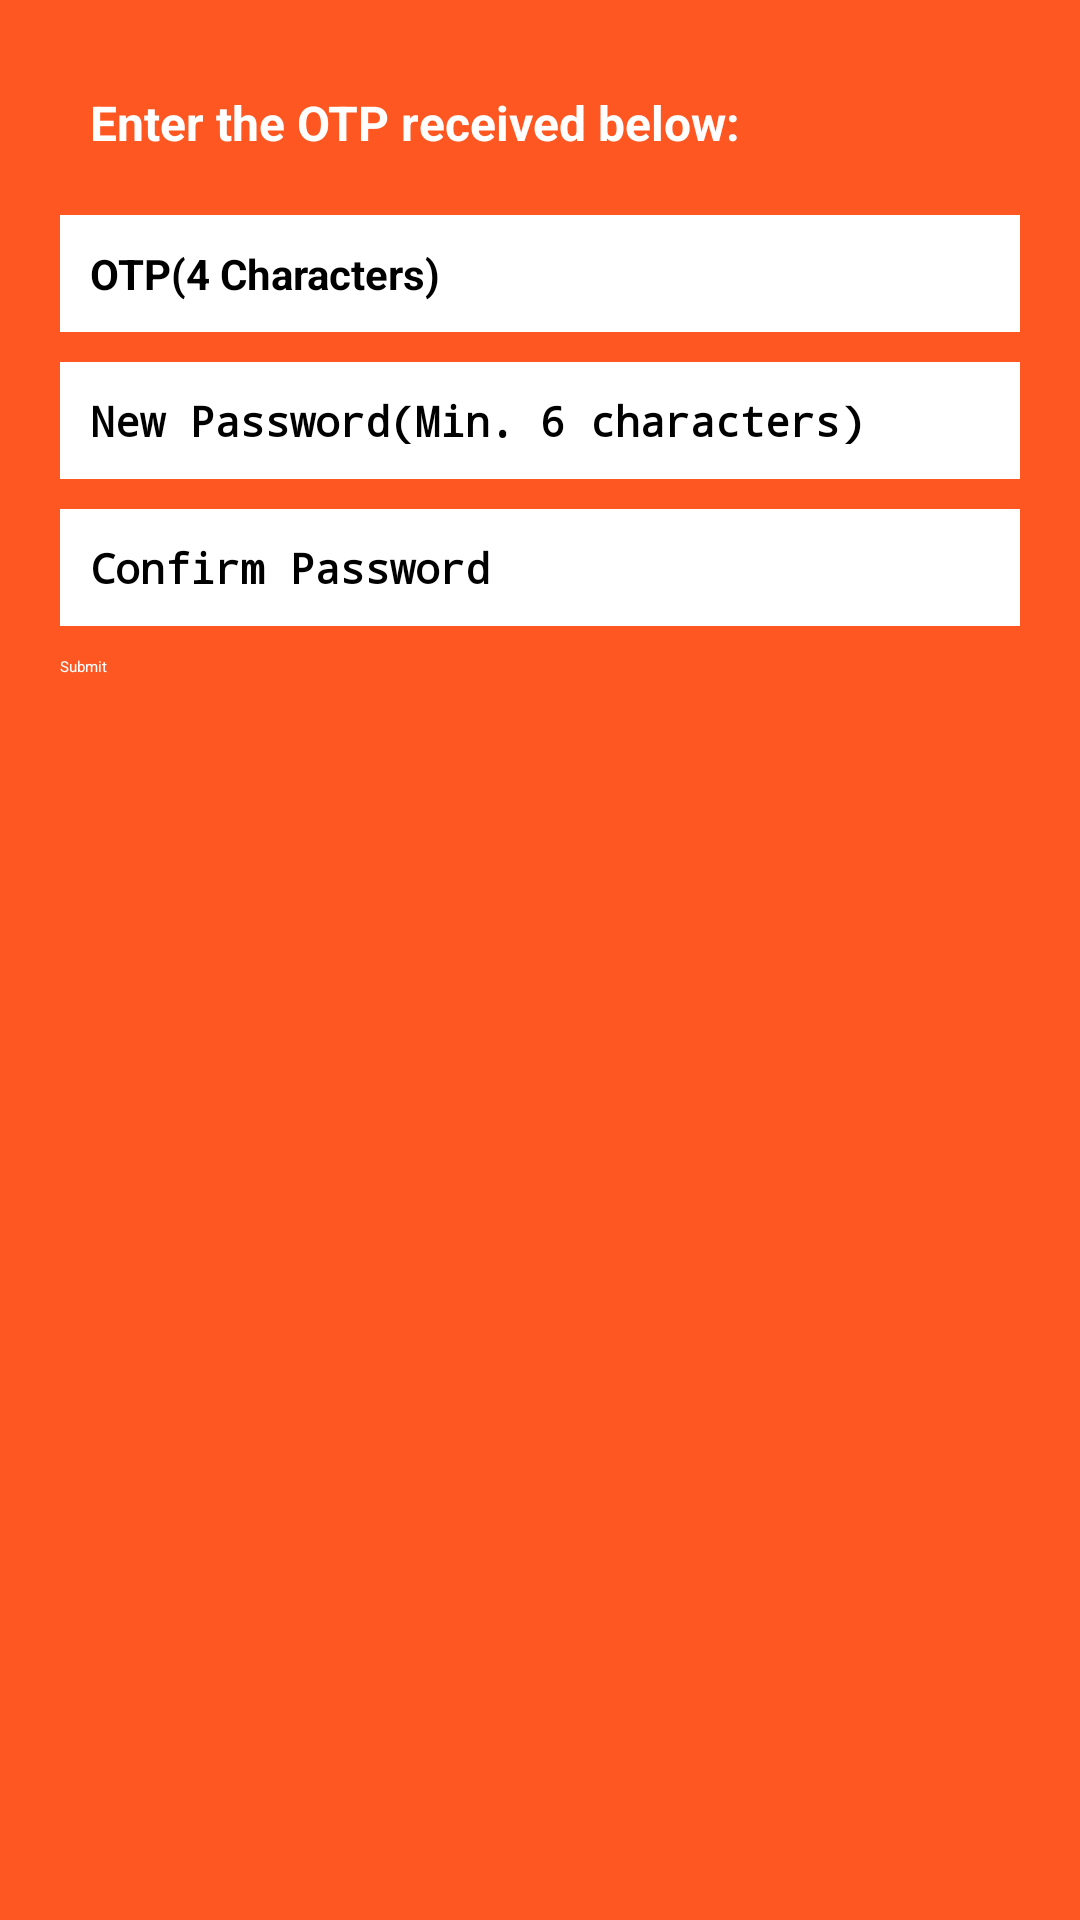

Write the Android layout XML for this screen, with the resource values it uses.
<!-- AndroidManifest.xml: application theme Theme.FoodRunner -->
<!-- res/layout/activity_reset_password.xml -->
<?xml version="1.0" encoding="utf-8"?>
<RelativeLayout xmlns:android="http://schemas.android.com/apk/res/android"
    xmlns:tools="http://schemas.android.com/tools"
    android:layout_width="match_parent"
    android:layout_height="match_parent"
    android:background="@color/orange_primary"
    android:orientation="vertical"
    tools:context=".activity.ResetPassword">

    <TextView
        android:id="@+id/tvInfo"
        android:layout_width="match_parent"
        android:layout_height="wrap_content"
        android:layout_marginHorizontal="20dp"
        android:layout_marginTop="20dp"
        android:padding="10dp"
        android:text="Enter the OTP received below:"
        android:textColor="@color/white"
        android:textSize="16sp"
        android:textStyle="bold" />

    
    
    
    
    
    
    
    
    
    

    
    
    
    
    
    
    
    
    
    

    <EditText
        android:id="@+id/etOtp"
        android:layout_width="match_parent"
        android:layout_height="wrap_content"
        android:layout_below="@+id/tvInfo"
        android:layout_marginHorizontal="20dp"
        android:layout_marginTop="10dp"
        android:background="@color/white"
        android:hint="@string/otp_4_characters"
        android:inputType="number"
        android:padding="10dp"
        android:textSize="14sp"
        android:textStyle="bold" />

    <EditText
        android:id="@+id/etNewPassword"
        android:layout_width="match_parent"
        android:layout_height="wrap_content"
        android:layout_below="@+id/etOtp"
        android:layout_marginHorizontal="20dp"
        android:layout_marginTop="10dp"
        android:background="@color/white"
        android:hint="@string/new_password_min_6_characters"
        android:inputType="textPassword"
        android:padding="10dp"
        android:textSize="14sp"
        android:textStyle="bold" />

    <EditText
        android:id="@+id/etConfirmNewPassword"
        android:layout_width="match_parent"
        android:layout_height="wrap_content"
        android:layout_below="@+id/etNewPassword"
        android:layout_marginHorizontal="20dp"
        android:layout_marginTop="10dp"
        android:background="@color/white"
        android:hint="@string/confirm_password"
        android:inputType="textPassword"
        android:padding="10dp"
        android:textSize="14sp"
        android:textStyle="bold" />

    <Button
        android:id="@+id/btnSubmit"
        android:layout_width="match_parent"
        android:layout_height="wrap_content"
        android:layout_below="@+id/etConfirmNewPassword"
        android:layout_marginHorizontal="20dp"
        android:layout_marginTop="10dp"
        android:text="Submit"
        android:textColor="@color/white" />


</RelativeLayout>
<!-- resources referenced by this layout -->
<resources>
  <color name="orange_primary">#FF5722</color>
  <color name="white">#FFFFFF</color>
  <string name="confirm_password">Confirm Password</string>
  <string name="new_password_min_6_characters">New Password(Min. 6 characters)</string>
  <string name="otp_4_characters">OTP(4 Characters)</string>
  <style name="Theme.FoodRunner" parent="Theme.MaterialComponents.DayNight.NoActionBar">
          
          <item name="colorPrimary">#EF3123</item>
          <item name="colorPrimaryVariant">#EF3123</item>
          <item name="colorOnPrimary">#FF5722</item>
          
          <item name="colorSecondary">@color/teal_200</item>
          <item name="colorSecondaryVariant">@color/teal_700</item>
          <item name="colorOnSecondary">#FFFFFF</item>
          
          <item name="android:statusBarColor" tools:targetApi="l">?attr/colorPrimaryVariant</item>
          
  
  
      </style>
  <color name="teal_200">#FF03DAC5</color>
  <color name="teal_700">#FF018786</color>
</resources>
